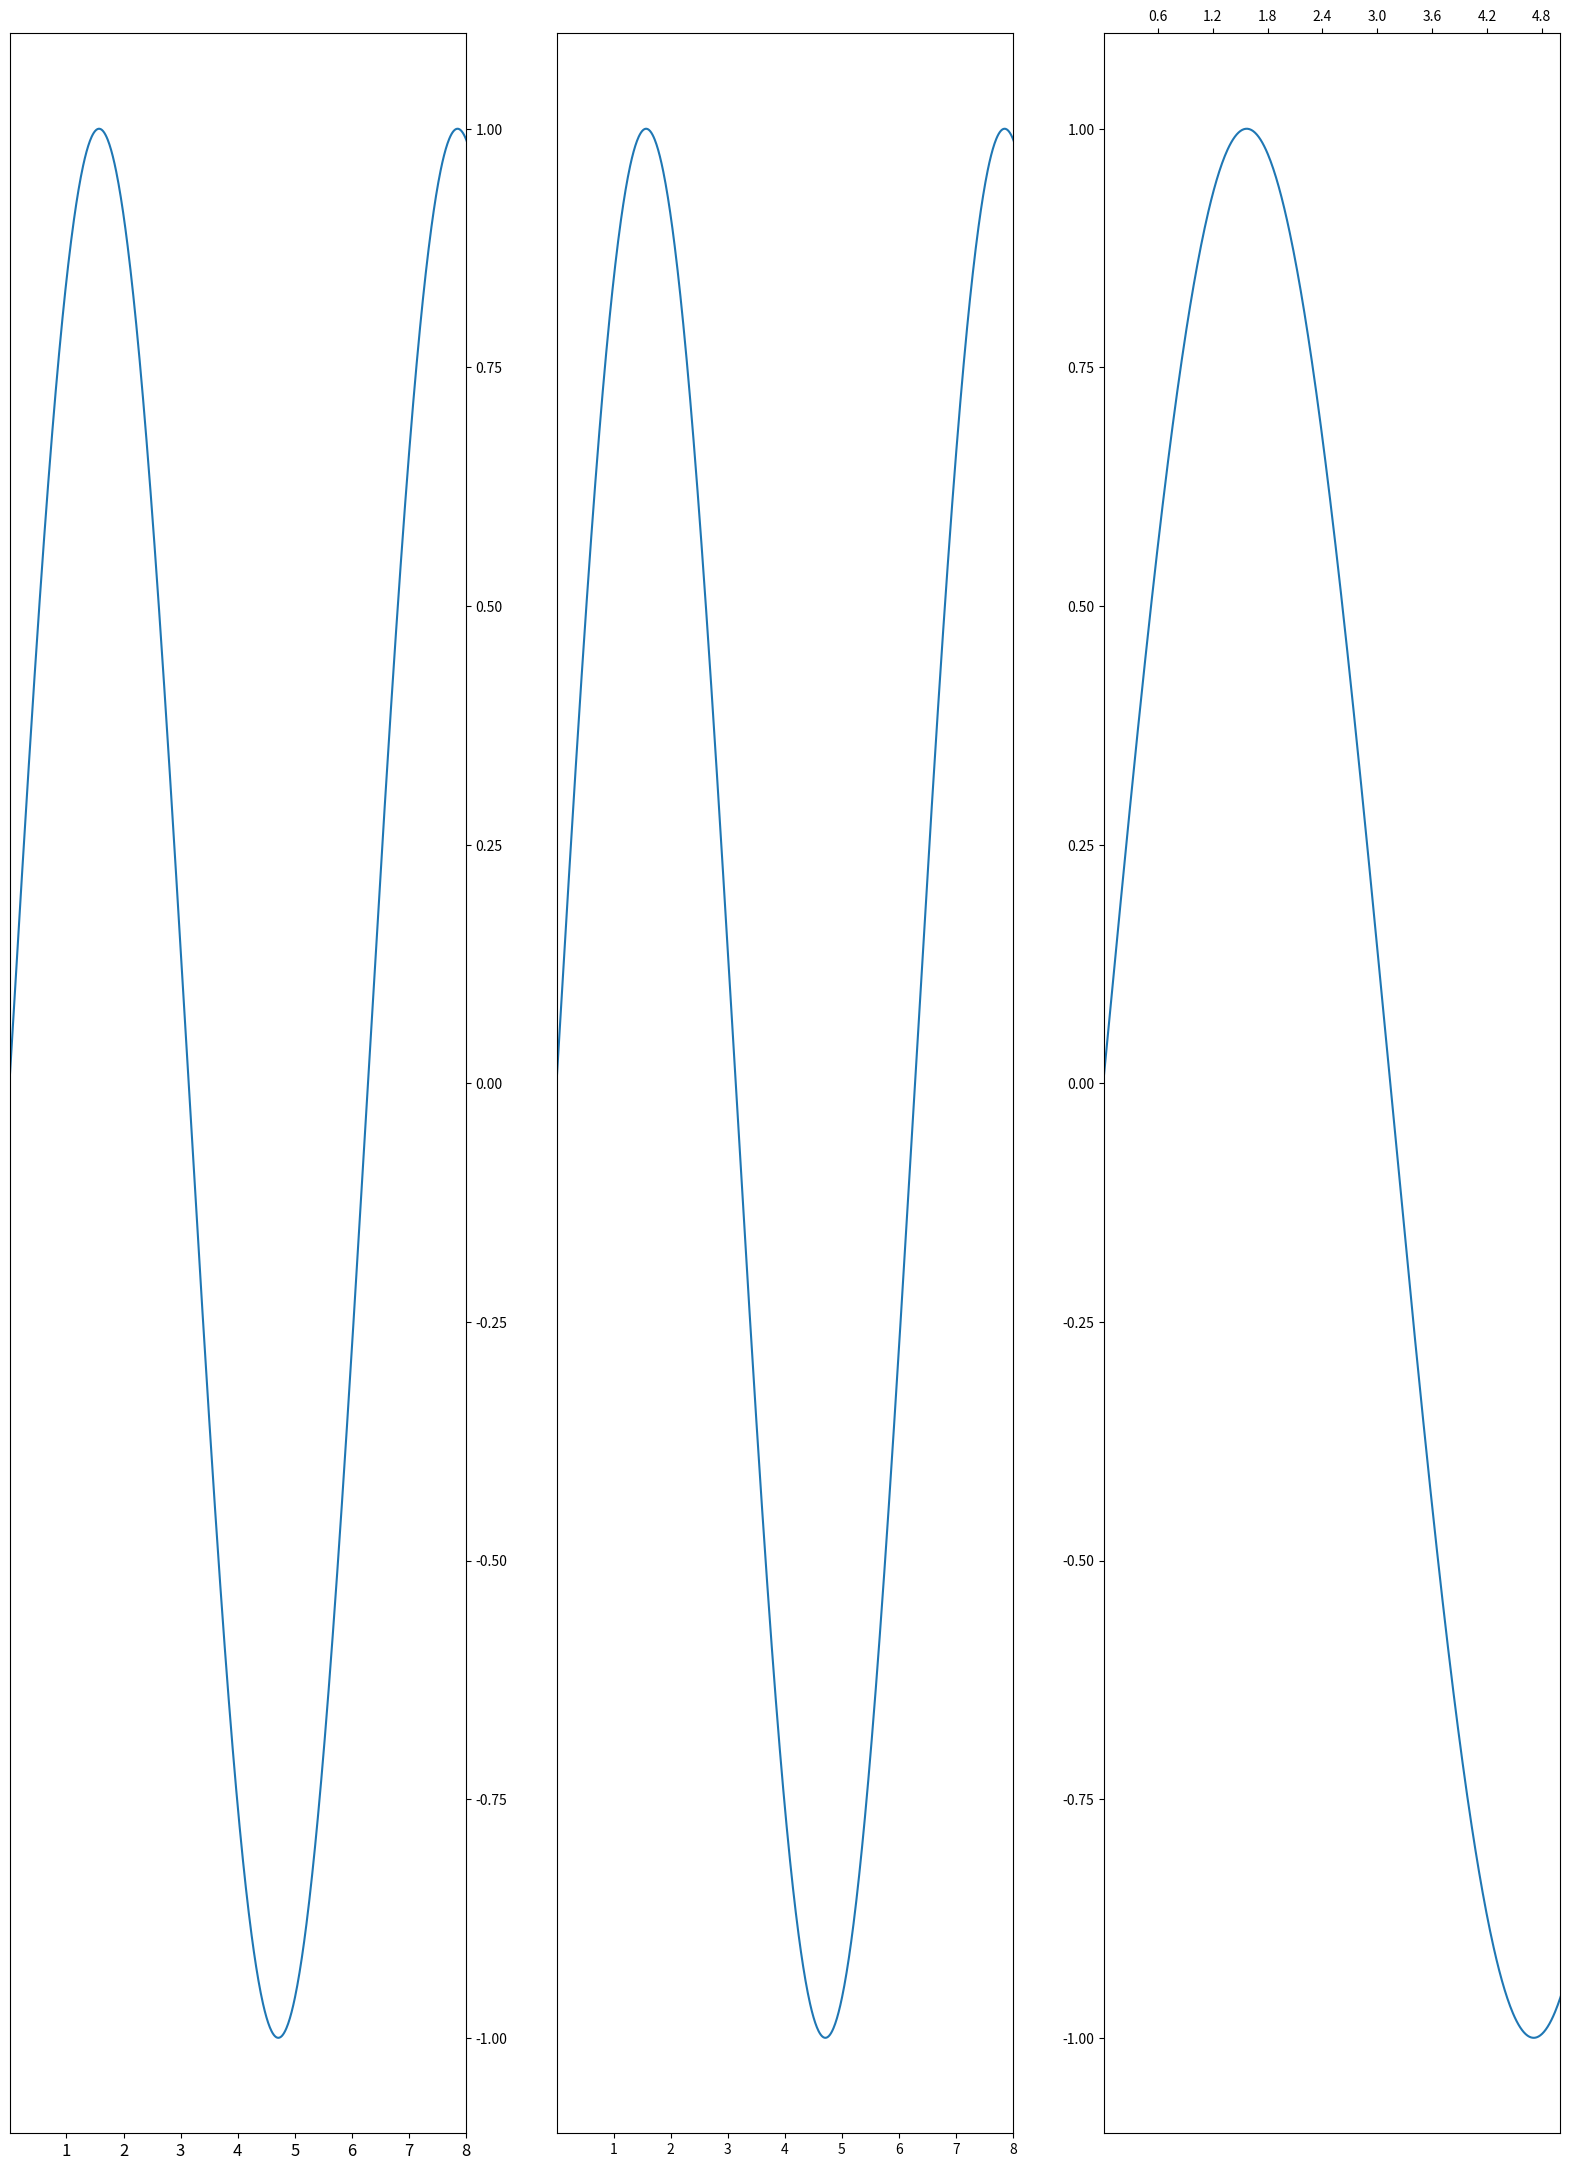

Source code (Python):
#!/usr/bin/env python

import matplotlib.pyplot as plt 
from matplotlib import ticker
import numpy as np 


x = np.linspace(0, 10, 1000)
y = np.sin(x)

plt.figure(figsize=(20, 60))
plt.tight_layout()

ax1 = plt.subplot(231)
plt.setp(ax1.get_xticklabels(), fontsize=12)
ax1.yaxis.set_ticks_position('right')
plt.plot(x, y)
plt.xlim(0.01, 8.0)

# sharex and sharey means sharing axis limit
ax2 = plt.subplot(232, yticks=[], sharex=ax1)
plt.setp(ax2.get_yticklabels(), visible=False)
plt.plot(x, y)

ax3 = plt.subplot(233)
ax3.plot(x, y)
ax3.xaxis.set_ticks_position('top')
ax3.xaxis.set_major_locator(ticker.MaxNLocator(9))

# Other options: 
# ticker.MaxNLocator : prune='upper''lower' 'both'
# ### integer=True
plt.xlim(0.01, 5.0)

plt.show()

